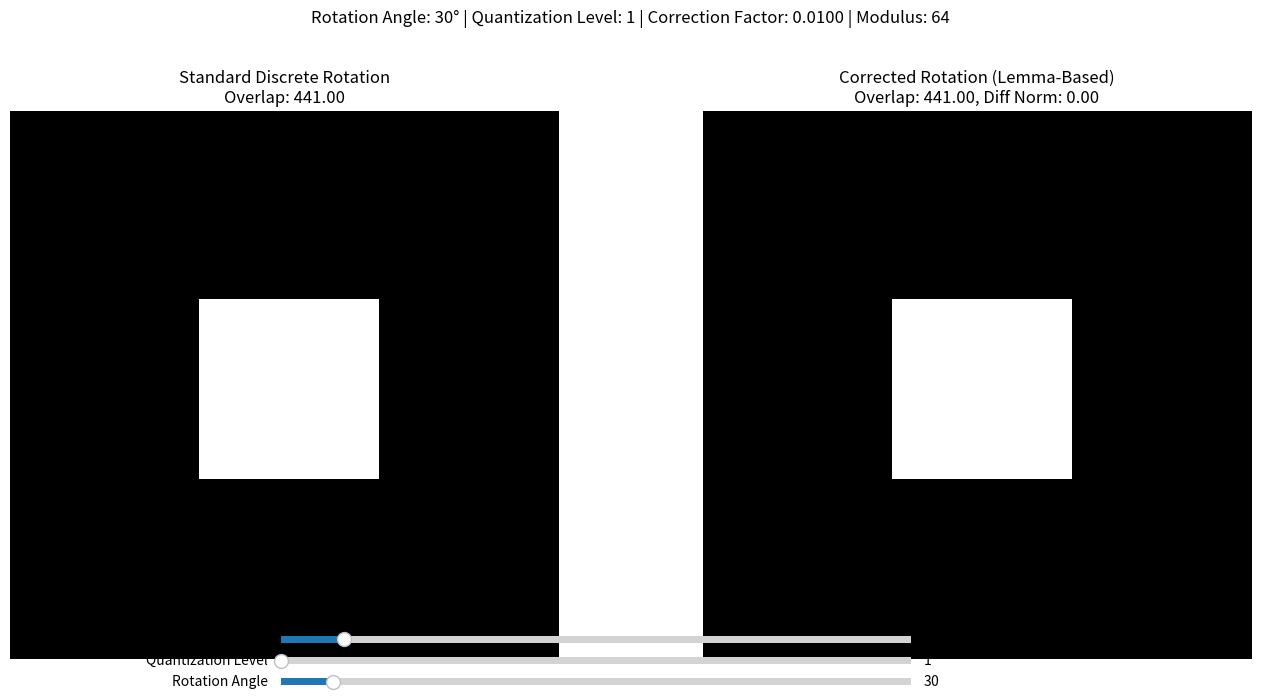
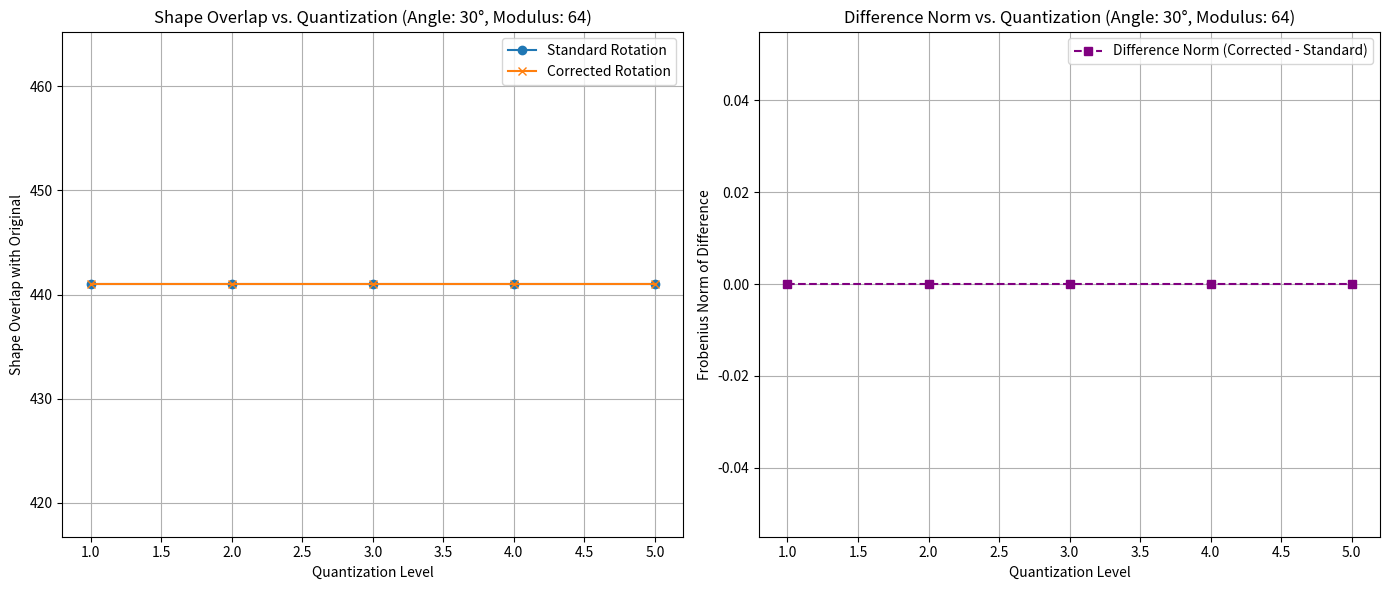

Here is the Python script that generated these plots, in order:
import numpy as np
import matplotlib.pyplot as plt
from matplotlib.widgets import Slider

# Re-use ModularPhaseSpace, Operator, ModularWeylXOperator, ModularWeylPOperator,
# discrete_rotation_operator, apply_discrete_rotation,
# estimate_quantization_effect_modular, LemmaBasedCorrectionStrategy,
# apply_modular_corrected_rotation classes and functions from the previous response.
# (Code for these classes and functions is assumed to be copy-pasted here for completeness)

# ---  Paste ModularPhaseSpace, Operator, ModularWeylXOperator, ModularWeylPOperator,
# ---  discrete_rotation_operator, apply_discrete_rotation,
# ---  estimate_quantization_effect_modular, LemmaBasedCorrectionStrategy,
# ---  apply_modular_corrected_rotation code from previous response HERE ---
# Placeholder - In real code, paste the class and function definitions from the previous improved response.

# --- BEGIN -  Code from previous response (ModularPhaseSpace, Operator, etc.) ---
class ModularPhaseSpace:
    """... (ModularPhaseSpace class definition from previous response) ..."""
    def __init__(self, dimension, modulus):
        self.dimension = dimension
        self.modulus = modulus
        if modulus <= 0:
            raise ValueError("Modulus must be a positive integer.")
        self.indices = np.arange(dimension) % modulus

    def get_index(self, index):
        return index % self.modulus

    def shift_index(self, index, shift):
        return (index + shift) % self.modulus

    def get_modular_indices(self):
        return self.indices

    def __repr__(self):
        return f"ModularPhaseSpace(dimension={self.dimension}, modulus={self.modulus})"


class Operator:
    """... (Operator class definition from previous response) ..."""
    def __init__(self, phase_space):
        if not isinstance(phase_space, ModularPhaseSpace):
            raise TypeError("Operator must be initialized with a ModularPhaseSpace object.")
        self.phase_space = phase_space

    def operate(self, matrix):
        raise NotImplementedError("Subclasses must implement the operate method.")

    def __call__(self, matrix):
        return self.operate(matrix)


class ModularWeylXOperator(Operator):
    """... (ModularWeylXOperator class definition from previous response) ..."""
    def __init__(self, phase_space, quantization_level=1):
        super().__init__(phase_space)
        self.quantization_level = quantization_level

    def operate(self, matrix):
        if not isinstance(matrix, np.ndarray) or matrix.shape != (self.phase_space.dimension, self.phase_space.dimension):
            raise ValueError("Input must be a square NumPy matrix of specified dimension.")

        shifted_matrix = np.zeros_like(matrix)
        for i in range(self.phase_space.dimension):
            shifted_row_index = self.phase_space.shift_index(i, self.quantization_level)
            shifted_matrix[shifted_row_index, :] = matrix[i, :]
        return shifted_matrix


class ModularWeylPOperator(Operator):
    """... (ModularWeylPOperator class definition from previous response) ..."""
    def __init__(self, phase_space, quantization_level=1):
        super().__init__(phase_space)
        self.quantization_level = quantization_level

    def operate(self, matrix):
        if not isinstance(matrix, np.ndarray) or matrix.shape != (self.phase_space.dimension, self.phase_space.dimension):
            raise ValueError("Input must be a square NumPy matrix of specified dimension.")

        shifted_matrix = np.zeros_like(matrix)
        for j in range(self.phase_space.dimension):
            shifted_col_index = self.phase_space.shift_index(j, self.quantization_level)
            shifted_matrix[:, shifted_col_index] = matrix[:, j]
        return shifted_matrix


def discrete_rotation_operator(angle_degrees, discrete_space_dimension):
    """... (discrete_rotation_operator function definition from previous response) ..."""
    angle_radians = np.radians(angle_degrees)
    continuous_rotation_matrix_2d = np.array([[np.cos(angle_radians), -np.sin(angle_radians)],
                                              [np.sin(angle_radians),  np.cos(angle_radians)]])

    discrete_rotation_matrix = np.eye(discrete_space_dimension, dtype=float)
    if discrete_space_dimension >= 2:
        discrete_rotation_matrix[0:2, 0:2] = continuous_rotation_matrix_2d

    return discrete_rotation_matrix


def apply_discrete_rotation(matrix, discrete_rotation_mat):
    """... (apply_discrete_rotation function definition from previous response) ..."""
    if matrix.shape != discrete_rotation_mat.shape:
        raise ValueError("Matrix and rotation matrix dimensions must match for discrete rotation.")
    rotated_matrix = discrete_rotation_mat @ matrix @ discrete_rotation_mat.T
    return rotated_matrix


def estimate_quantization_effect_modular(matrix, modular_weyl_x, modular_weyl_p):
    """... (estimate_quantization_effect_modular function definition from previous response) ..."""
    matrix_xp = modular_weyl_p(modular_weyl_x(matrix.copy()))
    matrix_px = modular_weyl_x(modular_weyl_p(matrix.copy()))
    difference_matrix = matrix_xp - matrix_px
    quantization_estimate = np.linalg.norm(difference_matrix, 'fro')
    return quantization_estimate


class CorrectionStrategy:
    """... (CorrectionStrategy class definition from previous response) ..."""
    def __init__(self):
        pass
    def get_correction_matrix(self, initial_matrix, rotation_angle_degrees, weyl_x, weyl_p):
        raise NotImplementedError("Subclasses must implement get_correction_matrix.")


class LemmaBasedCorrectionStrategy(CorrectionStrategy):
    """... (LemmaBasedCorrectionStrategy class definition from previous response) ..."""
    def __init__(self, correction_factor=0.005):
        super().__init__()
        self.correction_factor = correction_factor

    def get_correction_matrix(self, initial_matrix, rotation_angle_degrees, modular_weyl_x, modular_weyl_p):
        quantization_estimate = estimate_quantization_effect_modular(initial_matrix, modular_weyl_x, modular_weyl_p)
        correction_scale = self.correction_factor * quantization_estimate
        correction_matrix = np.eye(initial_matrix.shape[0]) * (1.0 - correction_scale)
        return correction_matrix


def apply_modular_corrected_rotation(matrix, discrete_rotation_mat, correction_matrix):
    """... (apply_modular_corrected_rotation function definition from previous response) ..."""
    if matrix.shape != discrete_rotation_mat.shape or matrix.shape != correction_matrix.shape:
        raise ValueError("Matrix and rotation/correction matrices must have compatible dimensions.")

    corrected_matrix_pre_rotation = correction_matrix @ matrix
    rotated_matrix_corrected = discrete_rotation_mat @ corrected_matrix_pre_rotation @ discrete_rotation_mat.T
    return rotated_matrix_corrected
# --- END - Code from previous response ---


def create_shape_matrix(shape_type, matrix_dim):
    """Creates a matrix representing a simple geometric shape (same as before)."""
    matrix = np.zeros((matrix_dim, matrix_dim), dtype=float)
    center_x, center_y = matrix_dim // 2, matrix_dim // 2

    if shape_type == 'square':
        size = matrix_dim // 3
        start = matrix_dim // 2 - size // 2
        end = start + size
        matrix[start:end, start:end] = 1

    elif shape_type == 'circle':
        radius = matrix_dim // 4
        for i in range(matrix_dim):
            for j in range(matrix_dim):
                if (i - center_x)**2 + (j - center_y)**2 <= radius**2:
                    matrix[i, j] = 1

    elif shape_type == 'triangle': # Rudimentary triangle approximation
        base_width = matrix_dim // 3
        height = matrix_dim // 2
        for i in range(matrix_dim):
            for j in range(matrix_dim):
                if i >= center_y and i <= center_y + height and abs(j - center_x) <= base_width * (1 - (i - center_y) / height) / 2:
                     matrix[i, j] = 1

    return matrix


def calculate_rotation_quality(original_shape, rotated_shape_standard, rotated_shape_corrected):
    """
    Calculates a simple "rotation quality" metric based on shape overlap and difference.

    This is a heuristic metric to quantify how "well" the shapes are rotated
    and if the corrected rotation appears "better" than the standard rotation.

    Metric components:
    1. Overlap with original shape (inverted standard and corrected): Lower overlap after rotation is generally better (less distortion).
    2. Frobenius norm of difference between standard and corrected rotated shapes: Smaller difference might be desirable
       if the correction is intended to be subtle and refine the rotation, but this is context-dependent.

    Args:
        original_shape (np.ndarray): Original shape matrix.
        rotated_shape_standard (np.ndarray): Standard rotated matrix.
        rotated_shape_corrected (np.ndarray): Corrected rotated matrix.

    Returns:
        dict: Dictionary containing quality metrics: 'overlap_standard', 'overlap_corrected', 'difference_norm'.
    """
    overlap_standard = np.sum(original_shape * rotated_shape_standard) # Element-wise overlap
    overlap_corrected = np.sum(original_shape * rotated_shape_corrected)

    difference_matrix = rotated_shape_corrected - rotated_shape_standard
    difference_norm = np.linalg.norm(difference_matrix, 'fro')

    return {
        'overlap_standard': overlap_standard,
        'overlap_corrected': overlap_corrected,
        'difference_norm': difference_norm,
    }


def display_matrices_graphical(matrix_standard, matrix_corrected, angle, quantization, correction_factor, modulus, quality_metrics=None):
    """
    Displays matrices with improved information and rotation quality metrics.
    """
    fig, axes = plt.subplots(1, 2, figsize=(14, 7)) # Slightly wider figure

    im1 = axes[0].imshow(matrix_standard, cmap='gray', interpolation='nearest')
    title_standard = 'Standard Discrete Rotation'
    if quality_metrics:
        title_standard += f"\nOverlap: {quality_metrics['overlap_standard']:.2f}" # Display overlap in title
    axes[0].set_title(title_standard)
    axes[0].axis('off')

    im2 = axes[1].imshow(matrix_corrected, cmap='gray', interpolation='nearest')
    title_corrected = 'Corrected Rotation (Lemma-Based)'
    if quality_metrics:
        title_corrected += f"\nOverlap: {quality_metrics['overlap_corrected']:.2f}, Diff Norm: {quality_metrics['difference_norm']:.2f}" # Display metrics
    axes[1].set_title(title_corrected)
    axes[1].axis('off')

    fig.suptitle(f'Rotation Angle: {angle}° | Quantization Level: {quantization} | Correction Factor: {correction_factor:.4f} | Modulus: {modulus}')

    plt.tight_layout(rect=[0, 0.03, 1, 0.93]) # Adjusted layout
    return fig, axes, [im1, im2]


def demonstrate_modular_weyl_algebra_and_rotation_graphical(matrix_dim, modulus, quantization_level_initial, rotation_angle_initial, correction_factor_initial, shape_type='square'):
    """Graphical demonstration with rotation quality metrics and display."""
    initial_shape_matrix = create_shape_matrix(shape_type, matrix_dim)
    phase_space = ModularPhaseSpace(matrix_dim, modulus)
    modular_weyl_x = ModularWeylXOperator(phase_space, quantization_level_initial)
    modular_weyl_p = ModularWeylPOperator(phase_space, quantization_level_initial)
    discrete_rot_mat = discrete_rotation_operator(rotation_angle_initial, matrix_dim)
    lemma_correction = LemmaBasedCorrectionStrategy(correction_factor=correction_factor_initial)

    rotated_matrix_standard_discrete = apply_discrete_rotation(initial_shape_matrix.copy(), discrete_rot_mat)
    correction_mat = lemma_correction.get_correction_matrix(initial_shape_matrix.copy(), rotation_angle_initial, modular_weyl_x, modular_weyl_p)
    rotated_matrix_corrected_modular = apply_modular_corrected_rotation(initial_shape_matrix.copy(), discrete_rot_mat, correction_mat)

    quality_metrics = calculate_rotation_quality(initial_shape_matrix, rotated_matrix_standard_discrete, rotated_matrix_corrected_modular) # Calculate metrics

    fig, axes, images = display_matrices_graphical(rotated_matrix_standard_discrete, rotated_matrix_corrected_modular,
                                        rotation_angle_initial, quantization_level_initial, correction_factor_initial, modulus, quality_metrics) # Pass metrics to display

    ax_angle = plt.axes([0.25, 0.01, 0.45, 0.02])
    angle_slider = Slider(ax=ax_angle, label='Rotation Angle', valmin=0, valmax=360, valinit=rotation_angle_initial, valstep=1)

    ax_quant = plt.axes([0.25, 0.04, 0.45, 0.02])
    quant_slider = Slider(ax=ax_quant, label='Quantization Level', valmin=1, valmax=5, valinit=quantization_level_initial, valstep=1, valfmt='%i')

    ax_corr = plt.axes([0.25, 0.07, 0.45, 0.02])
    corr_slider = Slider(ax=ax_corr, label='Correction Factor', valmin=0.0, valmax=0.1, valinit=correction_factor_initial, valstep=0.001)


    def update(val):
        angle = angle_slider.val
        quantization = int(quant_slider.val)
        correction_factor = corr_slider.val

        phase_space_update = ModularPhaseSpace(matrix_dim, modulus)
        modular_weyl_x_update = ModularWeylXOperator(phase_space_update, quantization)
        modular_weyl_p_update = ModularWeylPOperator(phase_space_update, quantization)
        discrete_rot_mat_update = discrete_rotation_operator(angle, matrix_dim)
        lemma_correction_update = LemmaBasedCorrectionStrategy(correction_factor=correction_factor)

        rotated_matrix_standard_discrete_update = apply_discrete_rotation(initial_shape_matrix.copy(), discrete_rot_mat_update)
        correction_mat_update = lemma_correction_update.get_correction_matrix(initial_shape_matrix.copy(), angle, modular_weyl_x_update, modular_weyl_p_update)
        rotated_matrix_corrected_modular_update = apply_modular_corrected_rotation(initial_shape_matrix.copy(), discrete_rot_mat_update, correction_mat_update)

        quality_metrics_update = calculate_rotation_quality(initial_shape_matrix, rotated_matrix_standard_discrete_update, rotated_matrix_corrected_modular_update) # Recalculate metrics

        images[0].set_array(rotated_matrix_standard_discrete_update)
        images[1].set_array(rotated_matrix_corrected_modular_update)
        axes[0].set_title(f'Standard Discrete Rotation\nOverlap: {quality_metrics_update["overlap_standard"]:.2f}') # Update titles with metrics
        axes[1].set_title(f'Corrected Rotation (Lemma-Based)\nOverlap: {quality_metrics_update["overlap_corrected"]:.2f}, Diff Norm: {quality_metrics_update["difference_norm"]:.2f}')
        fig.suptitle(f'Rotation Angle: {angle}° | Quantization Level: {quantization} | Correction Factor: {correction_factor:.4f} | Modulus: {modulus}')
        fig.canvas.draw_idle()

    angle_slider.on_changed(update)
    quant_slider.on_changed(update)
    corr_slider.on_changed(update)

    plt.show()


def run_quantization_experiment(matrix_dim, modulus, rotation_angle_deg, correction_strategy, quantization_levels):
    """
    Runs a structured experiment varying quantization levels and measures rotation quality.

    Args:
        matrix_dim (int): Matrix dimension.
        modulus (int): Modulus value.
        rotation_angle_deg (float): Rotation angle (fixed for this experiment).
        correction_strategy (CorrectionStrategy): Correction strategy to use (or None for no correction).
        quantization_levels (list): List of quantization levels to test.

    Returns:
        dict: Dictionary containing quality metrics for standard and corrected rotations
              across different quantization levels.
    """
    initial_shape_matrix = create_shape_matrix('square', matrix_dim) # Fixed shape for experiment
    phase_space = ModularPhaseSpace(matrix_dim, modulus)
    discrete_rot_mat = discrete_rotation_operator(rotation_angle_deg, matrix_dim)
    modular_weyl_x_base = ModularWeylXOperator(phase_space) # Base operators (quantization level will vary)
    modular_weyl_p_base = ModularWeylPOperator(phase_space)

    standard_overlaps = []
    corrected_overlaps = []
    difference_norms = []

    for quantization_level in quantization_levels:
        modular_weyl_x = ModularWeylXOperator(phase_space, quantization_level) # Create operators with current quantization
        modular_weyl_p = ModularWeylPOperator(phase_space, quantization_level)

        rotated_matrix_standard_discrete = apply_discrete_rotation(initial_shape_matrix.copy(), discrete_rot_mat)
        correction_mat = np.eye(matrix_dim) # Default no correction
        if correction_strategy:
            correction_mat = correction_strategy.get_correction_matrix(initial_shape_matrix.copy(), rotation_angle_deg, modular_weyl_x, modular_weyl_p)
        rotated_matrix_corrected_modular = apply_modular_corrected_rotation(initial_shape_matrix.copy(), discrete_rot_mat, correction_mat)

        quality_metrics = calculate_rotation_quality(initial_shape_matrix, rotated_matrix_standard_discrete, rotated_matrix_corrected_modular)
        standard_overlaps.append(quality_metrics['overlap_standard'])
        corrected_overlaps.append(quality_metrics['overlap_corrected'])
        difference_norms.append(quality_metrics['difference_norm'])

    return {
        'quantization_levels': quantization_levels,
        'standard_overlaps': standard_overlaps,
        'corrected_overlaps': corrected_overlaps,
        'difference_norms': difference_norms,
    }


def plot_experiment_results(experiment_results, rotation_angle_deg, modulus):
    """Plots the results of the quantization level experiment."""
    quant_levels = experiment_results['quantization_levels']
    standard_overlaps = experiment_results['standard_overlaps']
    corrected_overlaps = experiment_results['corrected_overlaps']
    difference_norms = experiment_results['difference_norms']

    fig, axes = plt.subplots(1, 2, figsize=(14, 6)) # Two subplots for metrics

    axes[0].plot(quant_levels, standard_overlaps, marker='o', label='Standard Rotation')
    axes[0].plot(quant_levels, corrected_overlaps, marker='x', label='Corrected Rotation')
    axes[0].set_xlabel('Quantization Level')
    axes[0].set_ylabel('Shape Overlap with Original')
    axes[0].set_title(f'Shape Overlap vs. Quantization (Angle: {rotation_angle_deg}°, Modulus: {modulus})')
    axes[0].legend()
    axes[0].grid(True)

    axes[1].plot(quant_levels, difference_norms, marker='s', linestyle='--', color='purple', label='Difference Norm (Corrected - Standard)')
    axes[1].set_xlabel('Quantization Level')
    axes[1].set_ylabel('Frobenius Norm of Difference')
    axes[1].set_title(f'Difference Norm vs. Quantization (Angle: {rotation_angle_deg}°, Modulus: {modulus})')
    axes[1].legend()
    axes[1].grid(True)

    plt.tight_layout()
    plt.show()


if __name__ == "__main__":
    matrix_dimension_graphical = 64
    modulus_value_graphical = 64
    quantization_initial = 1
    rotation_angle_initial = 30
    correction_factor_initial = 0.01
    shape = 'square'

    lemma_correction = LemmaBasedCorrectionStrategy(correction_factor=0.005)

    demonstrate_modular_weyl_algebra_and_rotation_graphical(matrix_dimension_graphical, modulus_value_graphical,
                                                            quantization_initial, rotation_angle_initial,
                                                            correction_factor_initial, shape_type=shape)

    # Run Experiment and Plot Results
    experiment_quantization_levels = [1, 2, 3, 4, 5]
    experiment_results = run_quantization_experiment(matrix_dimension_graphical, modulus_value_graphical,
                                                    rotation_angle_initial, lemma_correction, experiment_quantization_levels)
    plot_experiment_results(experiment_results, rotation_angle_initial, modulus_value_graphical)
